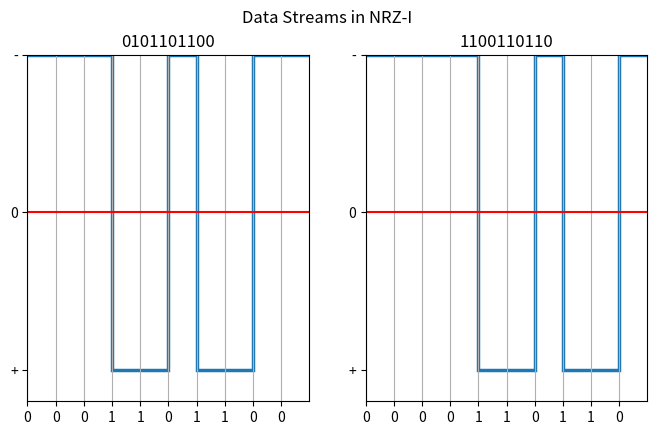

Source code (Python):
import matplotlib.pyplot as plt
import numpy as np

def ChangeToNRZI(dataArray):
    for x in dataArray:
        if (dataArray[x] == 0 and dataArray[x+1] == 0):
            dataArray[x] = 0
        elif (dataArray[x] == 0 and dataArray[x+1] == 1):
            dataArray[x] = 1
        elif (dataArray[x] == 1 and dataArray[x+1] == 1):
            dataArray[x] = 0
        elif (dataArray[x] == 1 and dataArray[x+1] == 0):
            dataArray[x] = 0
    return dataArray



fig, (ax1, ax2) = plt.subplots(1,2, sharey=False)

# graph 1

dataStream1 = [0,1,0,1,1,0,1,1,0,0]
dataStream2 = [1,1,0,0,1,1,0,1,1,0]

nrzIDataStream1 = ChangeToNRZI(dataStream1)
nrzIDataStream2 = ChangeToNRZI(dataStream2)

strDS1 = [str(i) for i in dataStream1]
ax1.stairs(nrzIDataStream1, linewidth=2.5)
ax1.set(xlim=(0,len(dataStream1)),ylim=(0,1.1))
ax1.set_xticks(np.arange(0,10), strDS1)
ax1.set_yticks([0,0.5,1], ["-", "0", "+"])
ax1.axhline(y=0.5, c="r")
ax1.invert_yaxis()
ax1.set_title("0101101100")
ax1.grid(axis="x", linestyle="-")

# graph 2

strDS2 = [str(j) for j in dataStream2]
ax2.stairs(nrzIDataStream2, linewidth=2.5)
ax2.set(xlim=(0,len(dataStream2)), ylim=(0,1.1))
ax2.set_xticks(np.arange(0,10), strDS2)
ax2.set_yticks([0,0.5,1], ["-", "0", "+"])
ax2.axhline(y=0.5, c="r")
ax2.invert_yaxis()
ax2.set_title("1100110110")
ax2.grid(axis="x", linestyle="-")


fig.set_size_inches(8,4.5)
fig.suptitle("Data Streams in NRZ-I")
plt.show()
